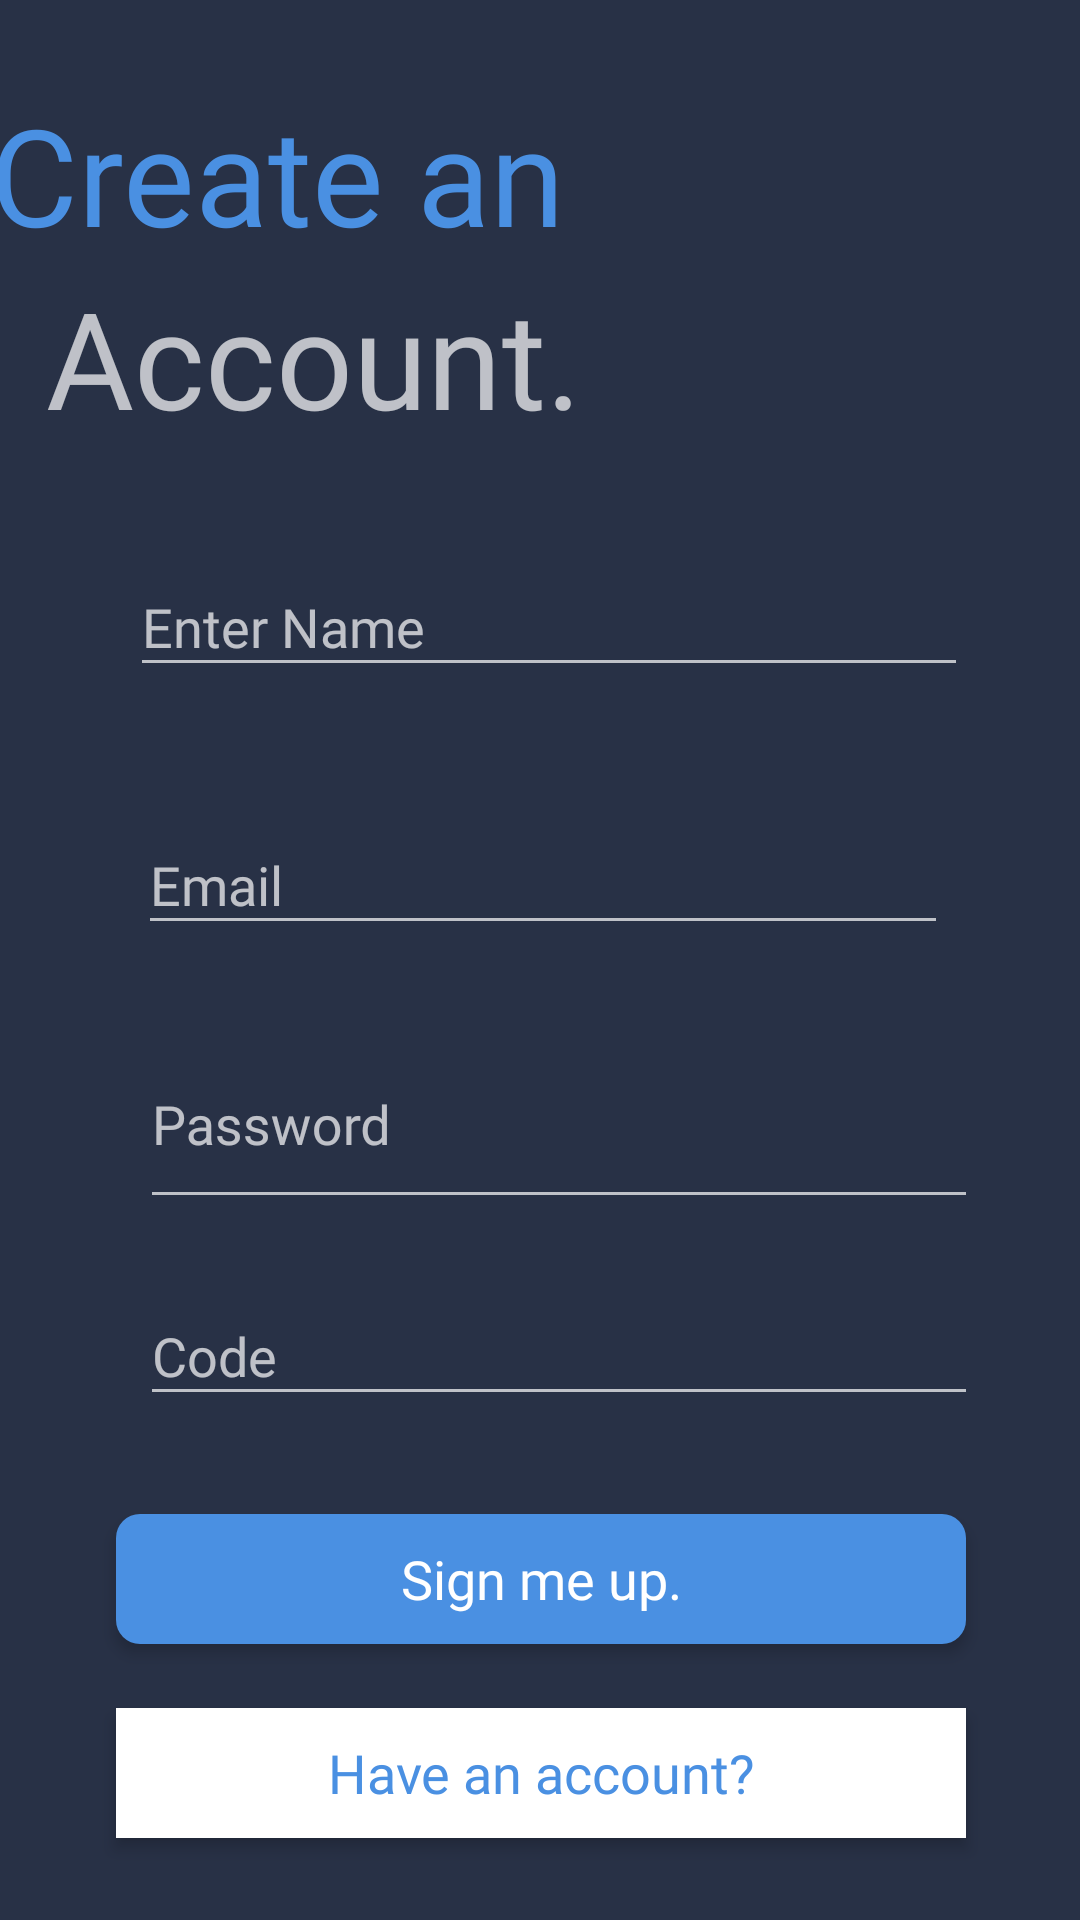

Produce the Android XML layout that renders to this screen, including the resource entries it uses.
<!-- AndroidManifest.xml: application theme AppTheme -->
<!-- res/layout/activity_patient_sign_up.xml -->
<?xml version="1.0" encoding="utf-8"?>
<android.support.constraint.ConstraintLayout xmlns:android="http://schemas.android.com/apk/res/android"
    xmlns:app="http://schemas.android.com/apk/res-auto"
    xmlns:tools="http://schemas.android.com/tools"
    android:layout_width="match_parent"
    android:layout_height="match_parent"
    android:background="@color/colorPrimaryDark"
    tools:context=".PatientSignUpActivity">

    <Button
        android:id="@+id/toLogPat"
        style="@style/myColoredButton"
        android:layout_width="850px"
        android:layout_height="130px"
        android:layout_marginStart="8dp"
        android:layout_marginTop="18dp"
        android:layout_marginEnd="8dp"
        android:layout_marginBottom="24dp"
        android:layout_weight="1"
        android:background="@color/colorAccent"
        android:fontFamily="@font/proxima_nova_bold"
        android:text="Have an account?"
        android:textColor="@color/colorPrimary"
        android:textSize="18dp"
        app:layout_constraintBottom_toBottomOf="parent"
        app:layout_constraintEnd_toEndOf="parent"
        app:layout_constraintHorizontal_bias="0.507"
        app:layout_constraintStart_toStartOf="parent"
        app:layout_constraintTop_toBottomOf="@+id/button" />

    <android.support.design.widget.TextInputLayout


        android:id="@+id/textInputLayout"
        android:layout_width="850px"
        android:layout_height="70dp"
        android:layout_marginStart="8dp"
        android:layout_marginEnd="8dp"
        android:layout_marginBottom="156dp"
        app:hintTextAppearance="@android:style/TextAppearance.Medium"
        app:layout_constraintBottom_toBottomOf="parent"
        app:layout_constraintEnd_toEndOf="parent"
        app:layout_constraintHorizontal_bias="0.507"
        app:layout_constraintStart_toStartOf="parent">


        <EditText
            android:id="@+id/code"
            android:layout_width="324dp"
            android:layout_height="wrap_content"
            android:layout_marginStart="8dp"
            android:layout_marginEnd="8dp"
            android:ems="10"
            android:hint="Code"
            android:inputType="textPersonName"
            app:layout_constraintEnd_toEndOf="parent"
            app:layout_constraintStart_toStartOf="parent"
            tools:layout_editor_absoluteY="450dp" />
    </android.support.design.widget.TextInputLayout>

    <android.support.design.widget.TextInputLayout


        android:id="@+id/textInputLayout2"
        android:layout_width="850px"
        android:layout_height="77dp"
        android:layout_marginStart="8dp"
        android:layout_marginEnd="8dp"
        android:layout_marginBottom="232dp"
        app:hintTextAppearance="@android:style/TextAppearance.Medium"
        app:layout_constraintBottom_toBottomOf="parent"
        app:layout_constraintEnd_toEndOf="parent"
        app:layout_constraintHorizontal_bias="0.507"
        app:layout_constraintStart_toStartOf="parent">

        <EditText
            android:id="@+id/password"
            android:layout_width="311dp"
            android:layout_height="65dp"
            android:layout_marginStart="8dp"
            android:layout_marginLeft="8dp"
            android:layout_marginEnd="8dp"
            android:layout_marginRight="8dp"
            android:layout_marginBottom="8dp"
            android:layout_weight="1"
            android:ems="10"
            android:fontFamily="@font/proxima_nova_regular"
            android:hint="Password"
            android:inputType="textPassword"
            app:layout_constraintBottom_toTopOf="@+id/code"
            app:layout_constraintEnd_toEndOf="parent"
            app:layout_constraintStart_toStartOf="parent" />
    </android.support.design.widget.TextInputLayout>

    <android.support.design.widget.TextInputLayout


        android:id="@+id/textInputLayout3"
        android:layout_width="850px"
        android:layout_height="74dp"
        android:layout_marginStart="8dp"
        android:layout_marginTop="8dp"
        android:layout_marginEnd="8dp"
        android:layout_marginBottom="12dp"
        app:hintTextAppearance="@android:style/TextAppearance.Medium"
        app:layout_constraintBottom_toTopOf="@+id/textInputLayout1"
        app:layout_constraintEnd_toEndOf="parent"
        app:layout_constraintHorizontal_bias="0.45"
        app:layout_constraintStart_toStartOf="parent"
        app:layout_constraintTop_toTopOf="parent"
        app:layout_constraintVertical_bias="1.0">

        <EditText
            android:id="@+id/name"
            android:layout_width="296dp"
            android:layout_height="wrap_content"
            android:layout_marginStart="8dp"
            android:layout_marginLeft="8dp"
            android:layout_marginTop="44dp"
            android:layout_marginEnd="8dp"
            android:layout_marginRight="8dp"
            android:ems="10"
            android:fontFamily="@font/proxima_nova_regular"
            android:hint="Enter Name"
            android:inputType="text"></EditText>
    </android.support.design.widget.TextInputLayout>

    <android.support.design.widget.TextInputLayout


        android:id="@+id/textInputLayout1"
        android:layout_width="850px"
        android:layout_height="66dp"
        android:layout_marginStart="8dp"
        android:layout_marginEnd="8dp"
        android:layout_marginBottom="8dp"
        app:hintTextAppearance="@android:style/TextAppearance.Medium"
        app:layout_constraintBottom_toTopOf="@+id/textInputLayout2"
        app:layout_constraintEnd_toEndOf="parent"
        app:layout_constraintHorizontal_bias="0.492"
        app:layout_constraintStart_toStartOf="parent">


        <EditText
            android:id="@+id/emailDocSignup"

            android:layout_width="810px"
            android:layout_height="wrap_content"
            android:layout_marginStart="8dp"
            android:layout_marginLeft="8dp"
            android:layout_marginTop="8dp"
            android:layout_marginEnd="8dp"
            android:layout_marginRight="8dp"
            android:layout_marginBottom="8dp"
            android:ems="10"
            android:fontFamily="@font/proxima_nova_regular"
            android:hint="Email"
            android:inputType="textEmailAddress"></EditText>

    </android.support.design.widget.TextInputLayout>

    <TextView
        android:id="@+id/textView"
        android:layout_width="wrap_content"
        android:layout_height="wrap_content"
        android:layout_marginStart="8dp"
        android:layout_marginTop="45dp"
        android:layout_marginEnd="172dp"
        android:layout_marginBottom="1dp"
        android:fontFamily="@font/proxima_nova_bold"
        android:lineSpacingExtra="-10sp"
        android:text="Create an"
        android:textColor="@color/colorPrimary"
        android:textSize="45sp"
        app:layout_constraintBottom_toTopOf="@+id/textView2"
        app:layout_constraintEnd_toEndOf="parent"
        app:layout_constraintHorizontal_bias="1.0"
        app:layout_constraintStart_toStartOf="parent"
        app:layout_constraintTop_toTopOf="parent" />

    <TextView
        android:id="@+id/textView2"
        android:layout_width="wrap_content"
        android:layout_height="wrap_content"
        android:layout_marginStart="40dp"
        android:layout_marginEnd="191dp"
        android:layout_marginBottom="39dp"
        android:fontFamily="@font/proxima_nova_bold"
        android:lineHeight="5dp"
        android:text="Account."
        android:textColor="@color/common_google_signin_btn_text_dark_default"
        android:textSize="45sp"
        app:layout_constraintBottom_toTopOf="@+id/textInputLayout3"
        app:layout_constraintEnd_toEndOf="parent"
        app:layout_constraintStart_toStartOf="parent"
        app:layout_constraintTop_toBottomOf="@+id/textView" />

    <Button
        android:id="@+id/button"
        style="@style/myColoredButton"
        android:layout_width="850px"
        android:layout_height="130px"
        android:layout_marginStart="8dp"
        android:layout_marginEnd="8dp"
        android:layout_marginBottom="92dp"
        android:background="@drawable/primary"
        android:fontFamily="@font/proxima_nova_bold"
        android:text="Sign me up."
        android:textSize="18dp"
        app:layout_constraintBottom_toBottomOf="parent"
        app:layout_constraintEnd_toEndOf="parent"
        app:layout_constraintHorizontal_bias="0.507"
        app:layout_constraintStart_toStartOf="parent" />
</android.support.constraint.ConstraintLayout>
<!-- resources referenced by this layout -->
<resources>
  <color name="colorAccent">#ffffff</color>
  <color name="colorPrimary">#4a90e2</color>
  <color name="colorPrimaryDark">#283146</color>
  <!-- drawable primary (drawable) -->
  <?xml version="1.0" encoding="utf-8"?>
  <ripple xmlns:android="http://schemas.android.com/apk/res/android"
      android:color="@color/colorPrimary">
      <item>
          <shape xmlns:android="http://schemas.android.com/apk/res/android">
              <corners android:radius="8dp" />
              <solid android:color="#4a90e2" />
          </shape>
      </item>
  </ripple>
  <style name="myColoredButton">
          <item name="android:textColor">#FF3E96</item>
          <item name="android:padding">0dp</item>
          <item name="android:minWidth">88dp</item>
          <item name="android:minHeight">36dp</item>
          <item name="android:elevation">1dp</item>
          <item name="android:translationZ">1dp</item>
          <item name="android:background">#FF0000</item>
      </style>
  <style name="AppTheme" parent="Theme.AppCompat.NoActionBar">
          
          <item name="colorPrimary">@color/colorPrimary</item>
          <item name="colorPrimaryDark">@color/colorPrimaryDark</item>
          <item name="colorAccent">@color/colorAccent</item>
  
      </style>
</resources>
